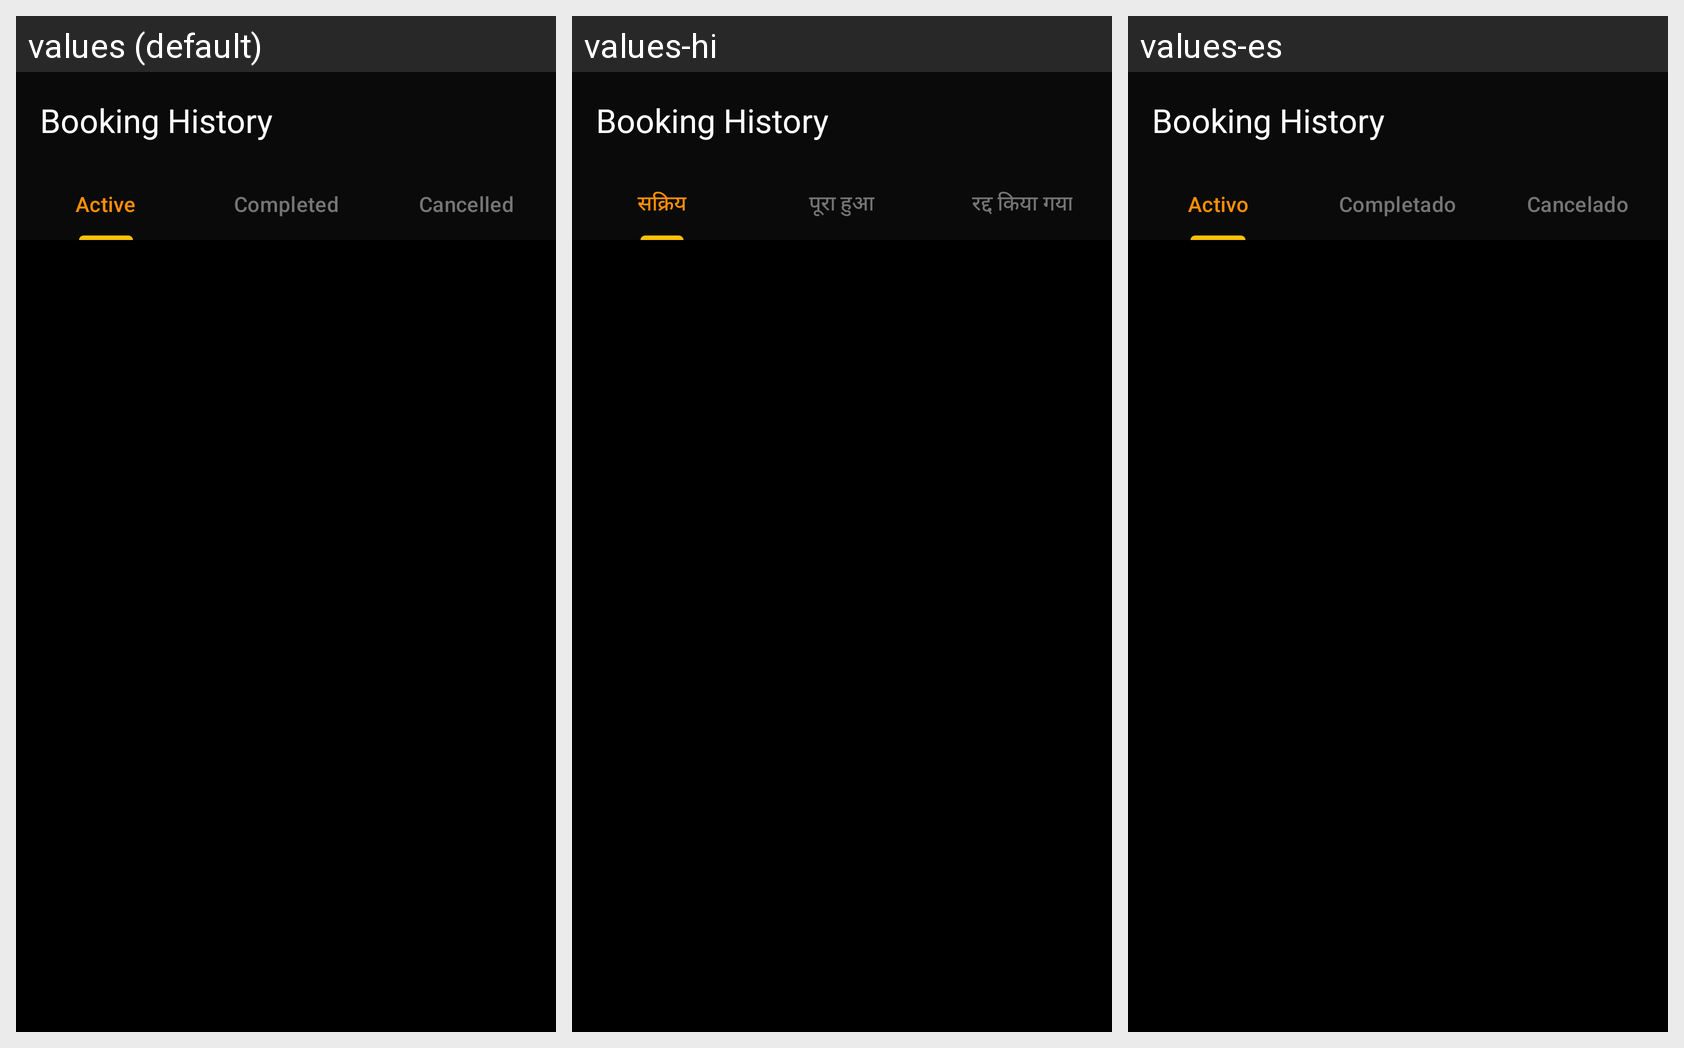

Translations of the strings shown on this Android screen, per locale in the grid:
Android screen res/layout/fragment_bookings.xml rendered under 3 locales, left to right: values (default), values-hi, values-es. Device: Nexus 5 (rendered at 1080×1920; each locale shown at half size, 540×960, under a caption strip naming it); theme Theme.WorkBee.
Strings drawn on this screen, with the default value and each locale's value (text and hints the layout hard-codes, and strings that could not be matched under every locale, appear in the picture but are not listed):

active_bookings
  values: Active
  values-hi: सक्रिय
  values-es: Activo

completed_bookings
  values: Completed
  values-hi: पूरा हुआ
  values-es: Completado

cancelled_bookings
  values: Cancelled
  values-hi: रद्द किया गया
  values-es: Cancelado
